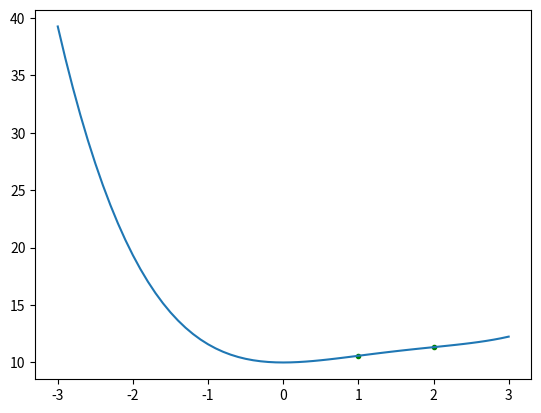

The script that saved this image:
import numpy as np
import matplotlib.pyplot as plt

def f(x):
    return pow(x,4)/12-pow(x,3)/2+pow(x,2)+10

def f_1a(x):
  return pow(x,3)/3-3*pow(x,2)/2+2*x
def f_2a(x):
  return pow(x,2)-3*x+2


print(f_2a(0.9))
print(f_2a(1.1))
print("Punto inflexion en x=1")
print(f_2a(1.9))
print(f_2a(2.1))
print("Punto inflexion en x=2")

#Son puntos de inflexion debido a que el signo cambia en ambos resultados donde la funcion se evalua en x=0.9 y x=1.1 para el caso de x=1; 
# y ademas en x=1.9 y x=2.1 para x=2 respectivamente

    
# Grafica
x=np.arange(-3,3.1,0.1)
punto=f(1)
plt.plot(1,punto, marker=".", color="green")
punto=f(2)
plt.plot(2,punto, marker=".", color="green")
plt.subplot(1,1,1)
plt.plot(x,f(x)) 

